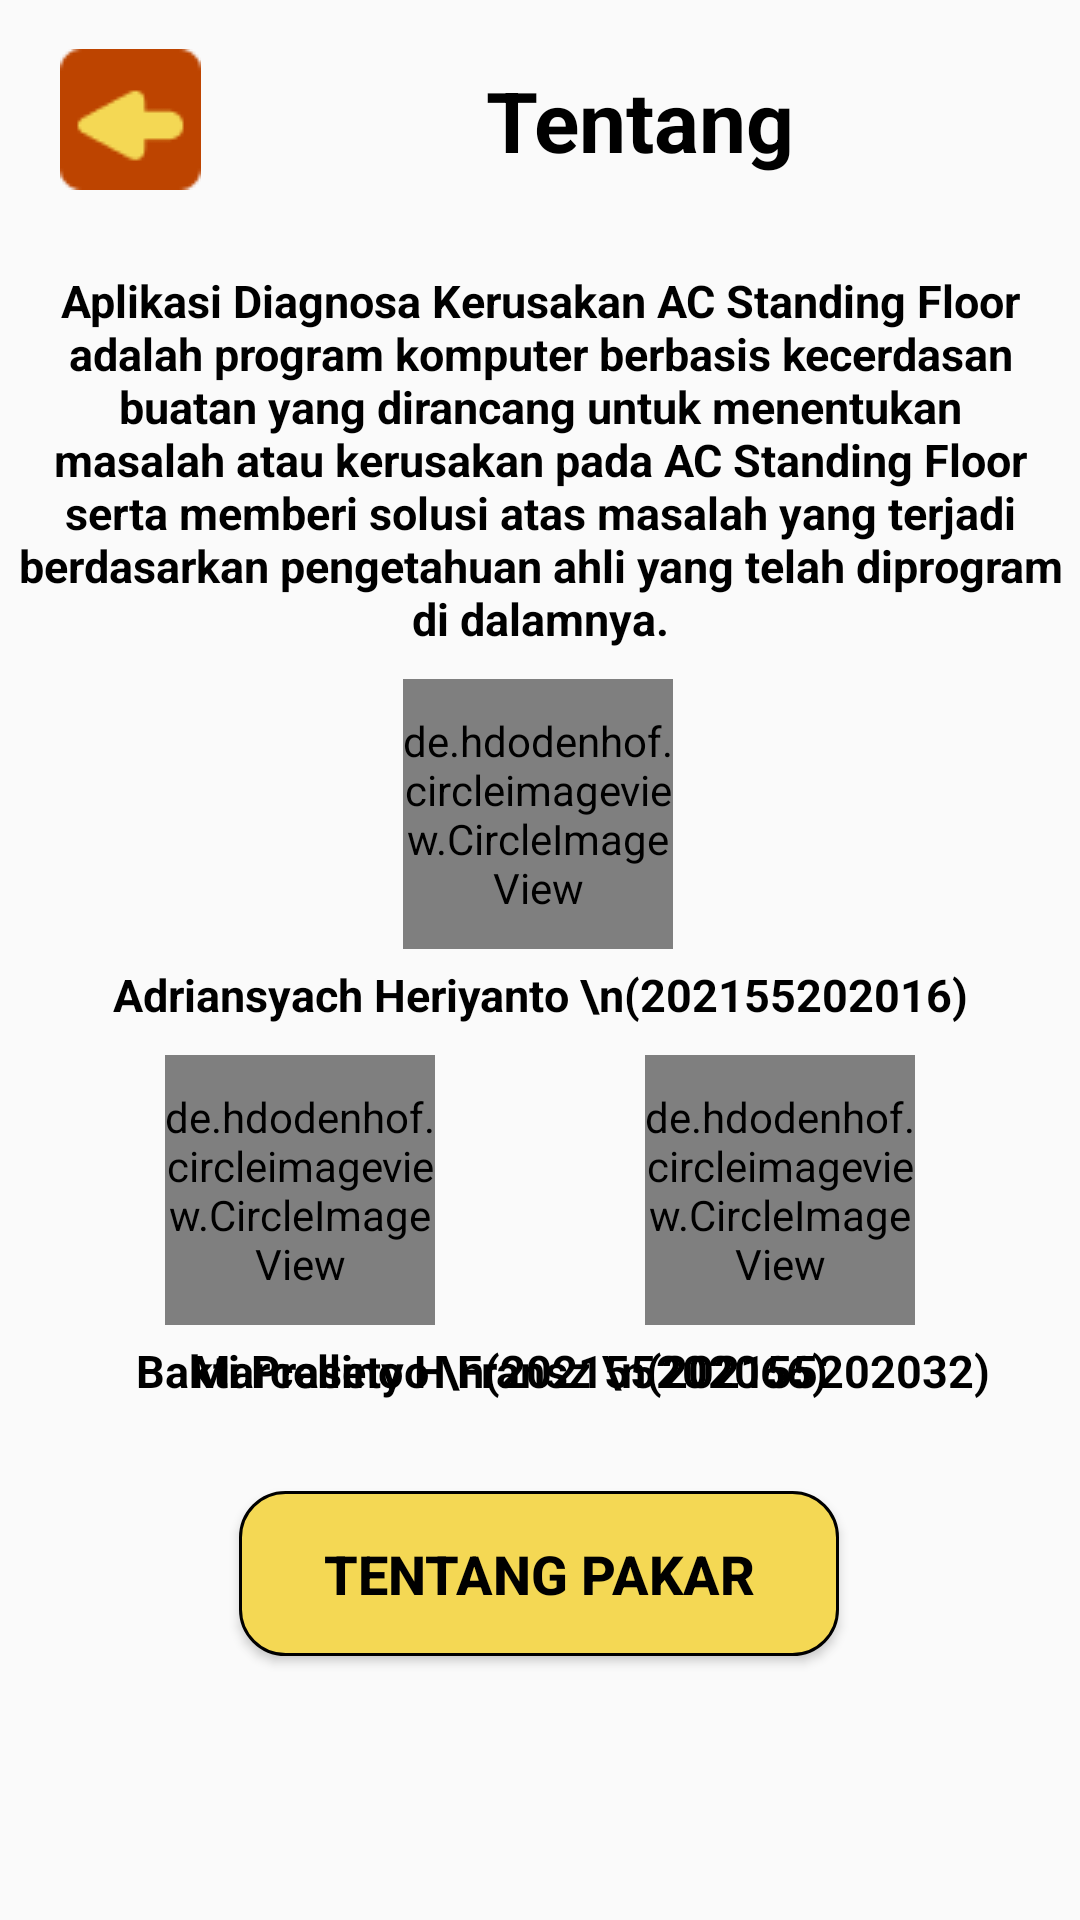

The Android layout XML behind this screen, and the referenced resources:
<!-- AndroidManifest.xml: application theme Theme.SispakACStanding -->
<!-- res/layout/activity_tentang.xml -->
<?xml version="1.0" encoding="utf-8"?>
<androidx.constraintlayout.widget.ConstraintLayout xmlns:android="http://schemas.android.com/apk/res/android"
    xmlns:app="http://schemas.android.com/apk/res-auto"
    xmlns:tools="http://schemas.android.com/tools"
    android:layout_width="match_parent"
    android:layout_height="match_parent"
    android:background="@drawable/bg2"
    tools:context=".Tentang">

    <LinearLayout
        android:id="@+id/linearLayout2"
        android:layout_width="match_parent"
        android:layout_height="80dp"
        android:orientation="horizontal"
        app:layout_constraintEnd_toEndOf="parent"
        app:layout_constraintStart_toStartOf="parent"
        app:layout_constraintTop_toTopOf="parent">

    <ImageButton
        android:layout_width="wrap_content"
        android:layout_height="wrap_content"
        android:id="@+id/butkemtentang"
        android:layout_gravity="center"
        android:layout_marginStart="20dp"
        android:background="@drawable/bek"
        android:drawablePadding="5dp" />

        <TextView
            android:layout_width="match_parent"
            android:layout_height="wrap_content"
            android:text="Tentang"
            android:textStyle="bold"
            android:textSize="28dp"
            android:textAlignment="center"
            android:textColor="@color/black"
            android:layout_gravity="center"/>
    </LinearLayout>

    <TextView
        android:id="@+id/textView"
        android:layout_width="match_parent"
        android:layout_height="wrap_content"
        android:layout_marginTop="10dp"
        android:text="@string/tentang"
        android:textAlignment="center"
        android:textColor="@color/black"
        android:textSize="15dp"
        android:textStyle="bold"
        app:layout_constraintEnd_toEndOf="parent"
        app:layout_constraintHorizontal_bias="0.0"
        app:layout_constraintStart_toStartOf="parent"
        app:layout_constraintTop_toBottomOf="@+id/linearLayout2" />

    <de.hdodenhof.circleimageview.CircleImageView
        android:id="@+id/circleImageView"
        android:layout_width="90dp"
        android:layout_height="90dp"
        android:layout_marginTop="10dp"
        android:src="@drawable/rian"
        app:layout_constraintEnd_toEndOf="parent"
        app:layout_constraintHorizontal_bias="0.498"
        app:layout_constraintStart_toStartOf="parent"
        app:layout_constraintTop_toBottomOf="@+id/textView" />

    <TextView
        android:id="@+id/textView1"
        android:layout_width="match_parent"
        android:layout_height="wrap_content"
        android:layout_marginTop="5dp"
        android:text="Adriansyach Heriyanto \n(202155202016)"
        android:textAlignment="center"
        android:textColor="@color/black"
        android:textSize="15dp"
        android:textStyle="bold"
        app:layout_constraintEnd_toEndOf="parent"
        app:layout_constraintStart_toStartOf="parent"
        app:layout_constraintTop_toBottomOf="@+id/circleImageView" />

    <de.hdodenhof.circleimageview.CircleImageView
        android:id="@+id/circleImageView1"
        android:layout_width="90dp"
        android:layout_height="90dp"
        android:layout_marginStart="55dp"
        android:layout_marginTop="10dp"
        android:src="@drawable/bakti"
        app:layout_constraintStart_toStartOf="parent"
        app:layout_constraintTop_toBottomOf="@+id/textView1" />

    <TextView
        android:id="@+id/textView2"
        android:layout_width="wrap_content"
        android:layout_height="wrap_content"
        android:layout_marginStart="45dp"
        android:layout_marginTop="5dp"
        android:text="Bakti Prasetyo \n(202155202066)"
        android:textAlignment="center"
        android:textColor="@color/black"
        android:textSize="15dp"
        android:textStyle="bold"
        app:layout_constraintStart_toStartOf="parent"
        app:layout_constraintTop_toBottomOf="@+id/circleImageView1" />

    <de.hdodenhof.circleimageview.CircleImageView
        android:id="@+id/circleImageView2"
        android:layout_width="90dp"
        android:layout_height="90dp"
        android:layout_marginTop="10dp"
        android:layout_marginEnd="55dp"
        android:src="@drawable/acel"
        app:layout_constraintEnd_toEndOf="parent"
        app:layout_constraintTop_toBottomOf="@+id/textView1" />

    <TextView
        android:id="@+id/textView3"
        android:layout_width="wrap_content"
        android:layout_height="wrap_content"
        android:layout_marginTop="5dp"
        android:layout_marginEnd="30dp"
        android:text="Marcellino H Fransz \n(202155202032)"
        android:textAlignment="center"
        android:textColor="@color/black"
        android:textSize="15dp"
        android:textStyle="bold"
        app:layout_constraintEnd_toEndOf="parent"
        app:layout_constraintTop_toBottomOf="@+id/circleImageView2" />

    <Button
        android:id="@+id/buttentangpakar"
        android:layout_width="200dp"
        android:layout_height="55dp"
        android:layout_marginTop="30dp"
        android:background="@drawable/cusbut"
        android:text="TENTANG PAKAR"
        android:textAlignment="center"
        android:textColor="@color/black"
        android:textSize="18dp"
        android:textStyle="bold"
        app:layout_constraintEnd_toEndOf="parent"
        app:layout_constraintHorizontal_bias="0.497"
        app:layout_constraintStart_toStartOf="parent"
        app:layout_constraintTop_toBottomOf="@+id/textView3" />

</androidx.constraintlayout.widget.ConstraintLayout>
<!-- resources referenced by this layout -->
<resources>
  <color name="black">#FF000000</color>
  <!-- drawable acel: jpeg bitmap (drawable, 162209 bytes) -->
  <!-- drawable bakti: jpeg bitmap (drawable, 34562 bytes) -->
  <!-- drawable bek: png bitmap (drawable, 834 bytes) -->
  <!-- drawable cusbut (drawable) -->
  <?xml version="1.0" encoding="utf-8"?>
  <shape xmlns:android="http://schemas.android.com/apk/res/android"
      android:shape="rectangle">
  
      <solid android:color="#F4D854"/>
      <corners android:radius="15dp"/>
      <stroke android:color="@color/black"
          android:width="1dp"/>
  </shape>
  <!-- drawable rian: jpeg bitmap (drawable, 126772 bytes) -->
  <string name="tentang">Aplikasi Diagnosa Kerusakan AC Standing Floor adalah program komputer berbasis kecerdasan buatan yang dirancang untuk menentukan masalah atau kerusakan pada AC Standing Floor serta memberi solusi atas masalah yang terjadi berdasarkan pengetahuan ahli yang telah diprogram di dalamnya.</string>
  <style name="Theme.SispakACStanding" parent="Base.Theme.SispakACStanding">
          <item name="windowActionBar">false</item>
          <item name="windowNoTitle">true</item>
          <item name="android:windowFullscreen">true</item>/&gt;
      </style> /&gt;
  <style name="Base.Theme.SispakACStanding" parent="Theme.AppCompat.DayNight.NoActionBar">
          
          
      </style>
</resources>
